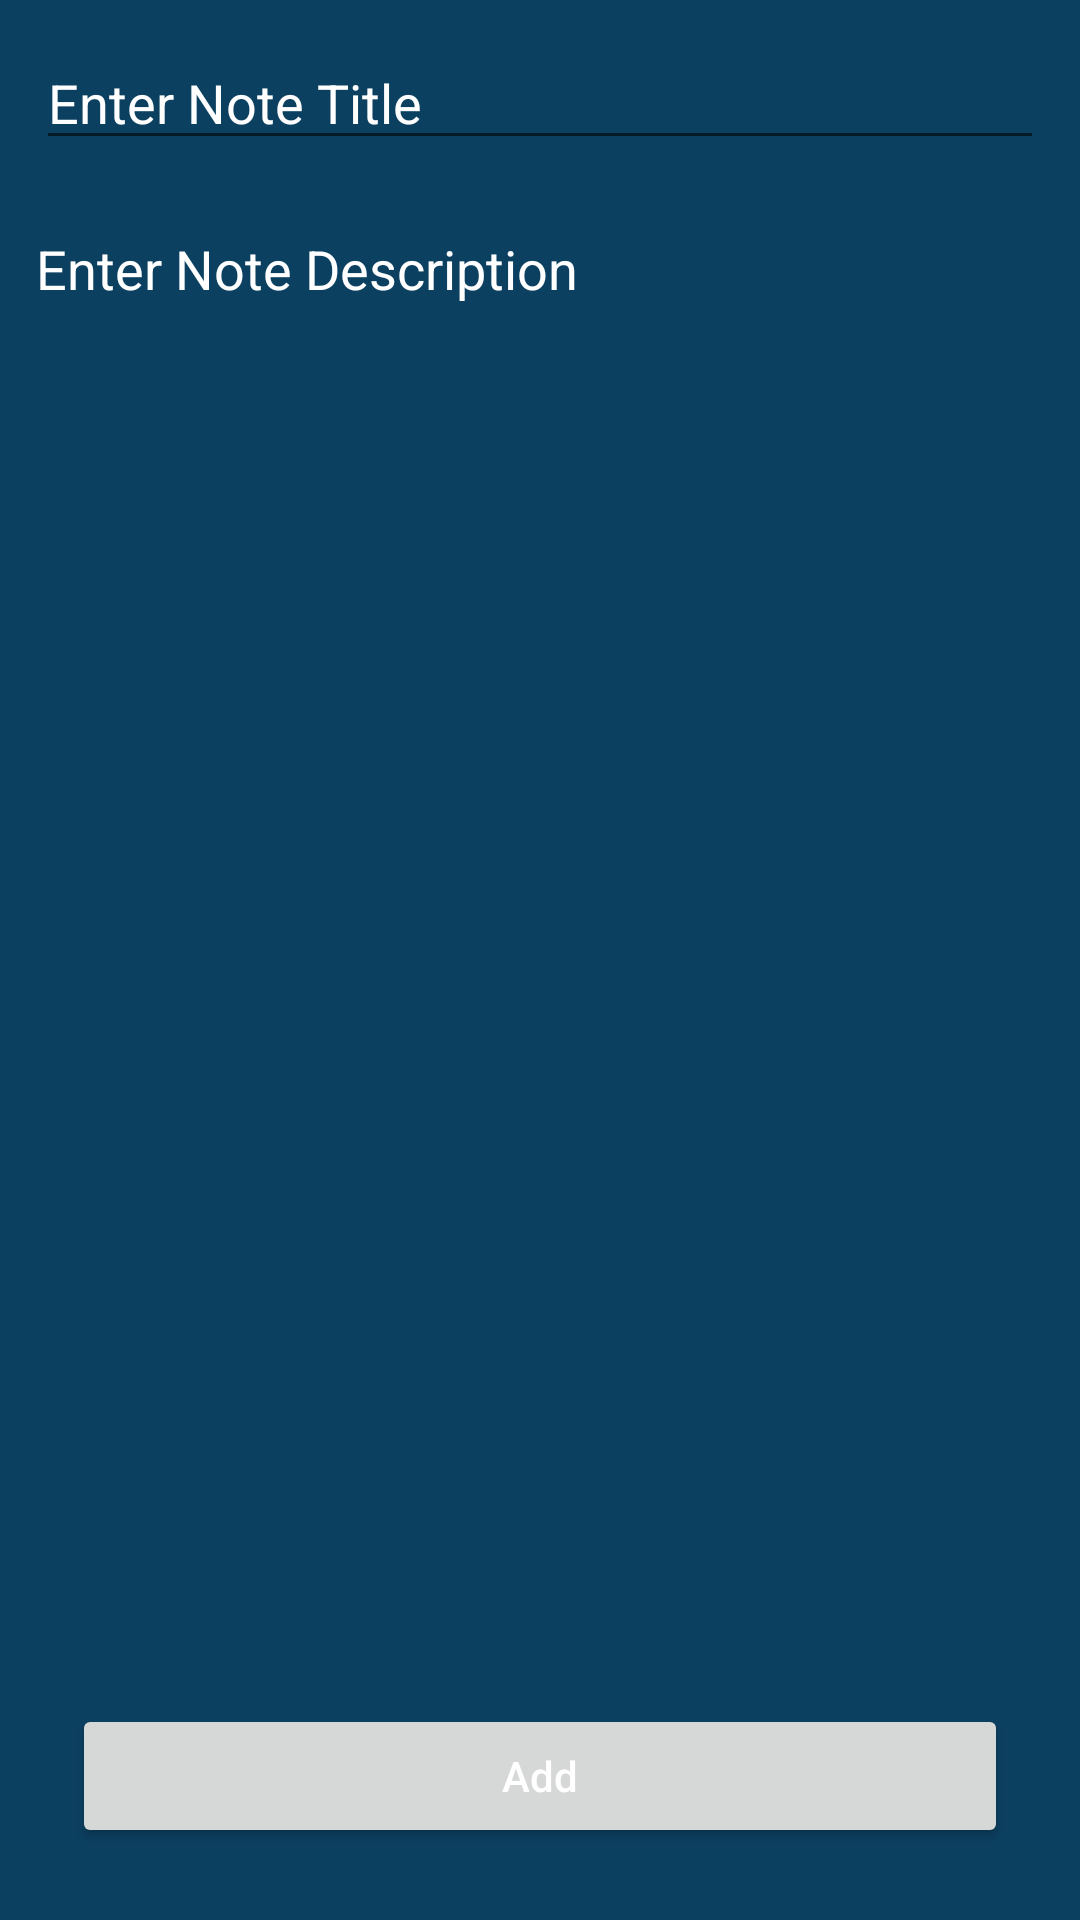

This screen was rendered from an Android layout file. Write that file and the resources it references.
<!-- AndroidManifest.xml: application theme Theme.NotesAplplication -->
<!-- res/layout/activity_add_edit_note.xml -->
<?xml version="1.0" encoding="utf-8"?>
<RelativeLayout xmlns:android="http://schemas.android.com/apk/res/android"
    xmlns:app="http://schemas.android.com/apk/res-auto"
    xmlns:tools="http://schemas.android.com/tools"
    android:layout_width="match_parent"
    android:layout_height="match_parent"
    android:background="@color/black_shade_1"
    tools:context=".AddEditNoteActivity">

    <EditText
        android:id="@+id/idEdtNoteTitle"
        android:layout_width="match_parent"
        android:layout_height="wrap_content"
        android:layout_marginStart="12dp"
        android:layout_marginTop="12dp"
        android:layout_marginEnd="12dp"
        android:layout_marginBottom="12dp"
        android:hint="Enter Note Title"
        android:textColor="@color/white"
        android:textColorHint="@color/white" />

    <EditText
        android:id="@+id/idEdtNoteDescription"
        android:layout_width="match_parent"
        android:layout_height="match_parent"
        android:layout_below="@id/idEdtNoteTitle"
        android:layout_margin="12dp"
        android:background="@color/black_shade_1"
        android:gravity="start|top"
        android:singleLine="false"
        android:hint="Enter Note Description"
        android:inputType="textMultiLine"
        android:textColor="@color/white"
        android:layout_above="@id/idBtnAddUpdate"
        android:textColorHint="@color/white"/>

    <Button
        android:layout_width="match_parent"
        android:layout_height="wrap_content"
        android:id="@+id/idBtnAddUpdate"
        android:layout_margin="24dp"
        android:layout_alignParentBottom="true"
        android:text="Add"
        android:textAllCaps="false"
        android:textColor="@color/white"/>


</RelativeLayout>
<!-- resources referenced by this layout -->
<resources>
  <color name="black_shade_1">#0C4061</color>
  <color name="white">#FFFFFFFF</color>
  <style name="Theme.NotesAplplication" parent="Theme.MaterialComponents.DayNight.DarkActionBar">
          
          <item name="colorPrimary">@color/purple_500</item>
          <item name="colorPrimaryVariant">@color/purple_700</item>
          <item name="colorOnPrimary">@color/white</item>
          
          <item name="colorSecondary">@color/teal_200</item>
          <item name="colorSecondaryVariant">@color/teal_700</item>
          <item name="colorOnSecondary">@color/black</item>
          
          <item name="android:statusBarColor" tools:targetApi="l">?attr/colorPrimaryVariant</item>
          
      </style>
  <color name="purple_500">#296D98</color>
  <color name="purple_700">#296D98</color>
  <color name="teal_200">#FF03DAC5</color>
  <color name="teal_700">#FF018786</color>
  <color name="black">#FF000000</color>
</resources>
